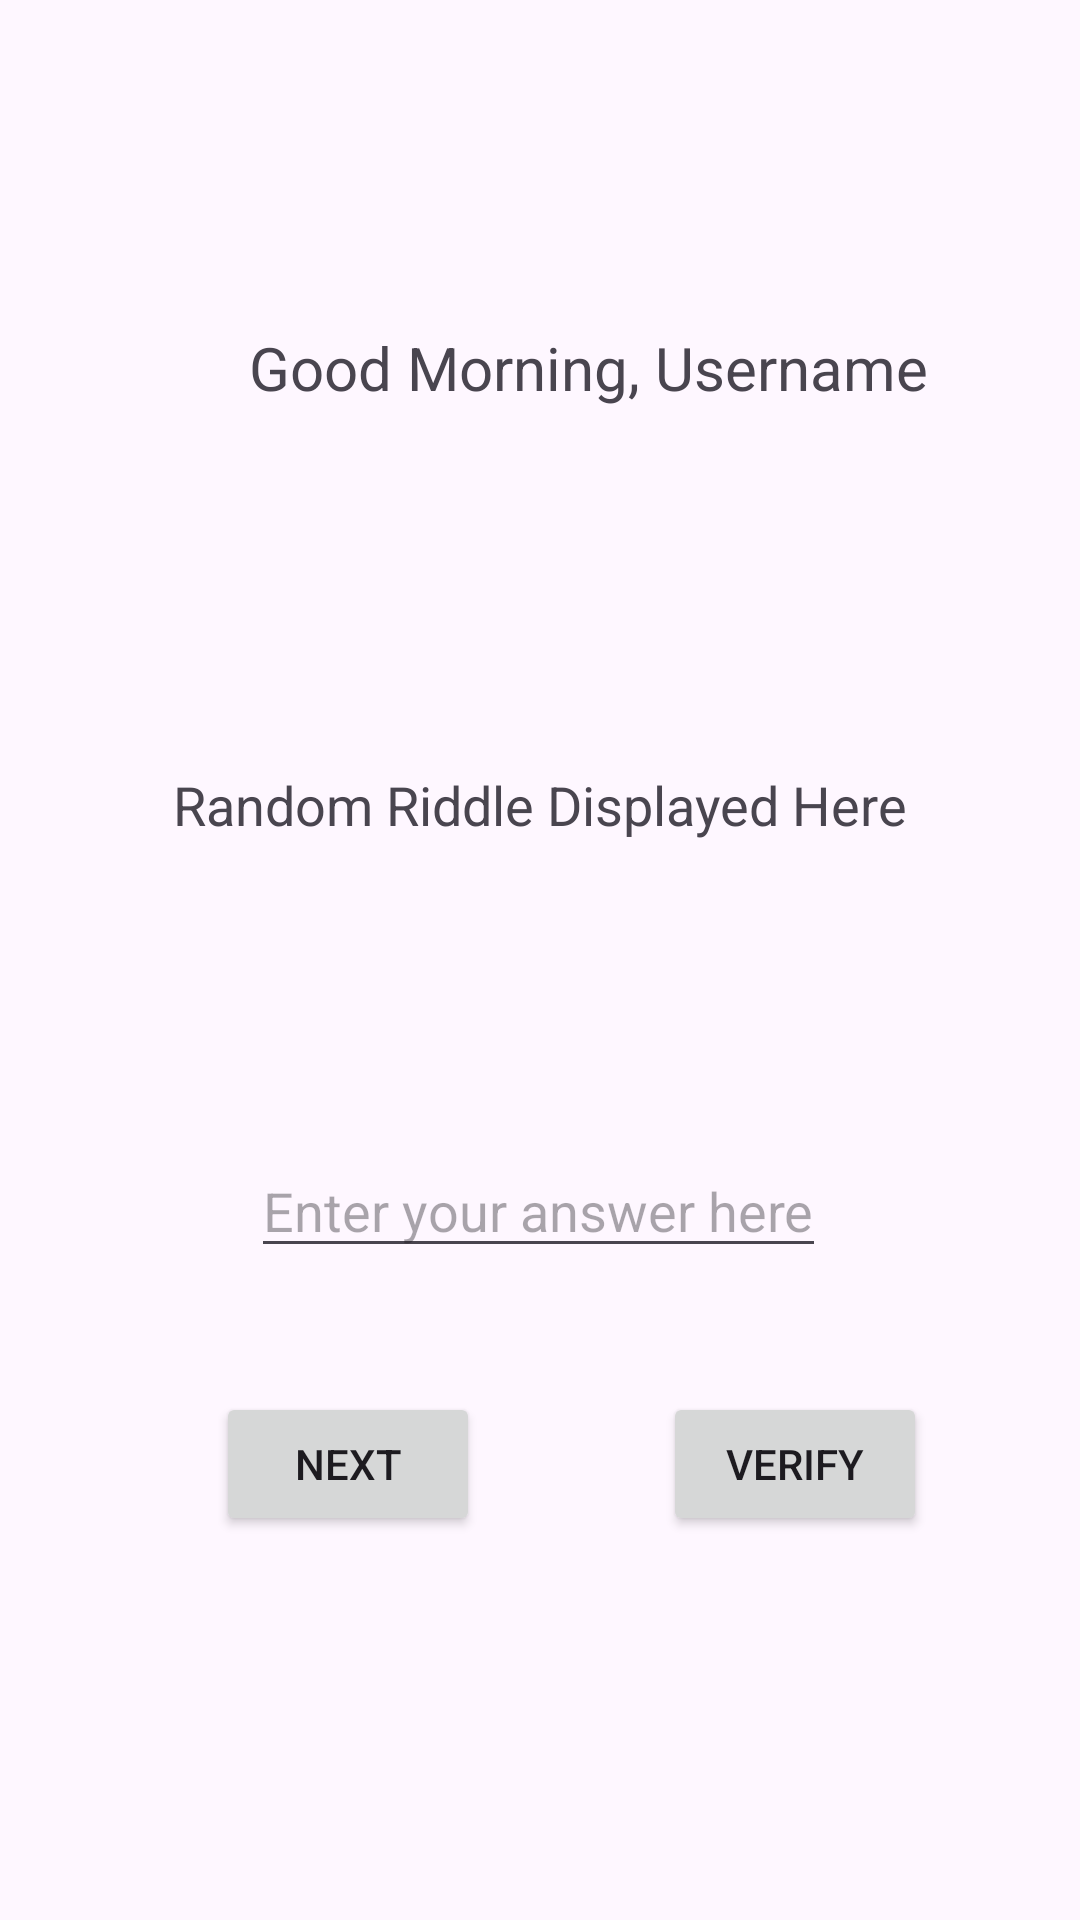

Layout XML and referenced resources for this Android screen:
<!-- AndroidManifest.xml: application theme Theme.Twoactivityxml -->
<!-- res/layout/activity_main2.xml -->
<?xml version="1.0" encoding="utf-8"?>
<androidx.constraintlayout.widget.ConstraintLayout xmlns:android="http://schemas.android.com/apk/res/android"
    xmlns:app="http://schemas.android.com/apk/res-auto"
    xmlns:tools="http://schemas.android.com/tools"
    android:layout_width="match_parent"
    android:layout_height="match_parent">

    <TextView
        android:id="@+id/greetingTextView"
        android:layout_width="wrap_content"
        android:layout_height="wrap_content"
        android:layout_marginStart="83dp"
        android:layout_marginTop="109dp"
        android:layout_marginBottom="120dp"
        android:text="Good Morning, Username"
        android:textSize="20sp"
        app:layout_constraintBottom_toTopOf="@+id/riddleTextView"
        app:layout_constraintStart_toStartOf="parent"
        app:layout_constraintTop_toTopOf="parent"
        app:layout_constraintVertical_bias="0.0" />

    <TextView
        android:id="@+id/riddleTextView"
        android:layout_width="wrap_content"
        android:layout_height="wrap_content"
        android:layout_marginBottom="101dp"
        android:text="Random Riddle Displayed Here"
        android:textSize="18sp"
        app:layout_constraintBottom_toTopOf="@+id/riddleAnswerEditText"
        app:layout_constraintEnd_toEndOf="parent"
        app:layout_constraintStart_toStartOf="parent" />

    <EditText
        android:id="@+id/riddleAnswerEditText"
        android:layout_width="wrap_content"
        android:layout_height="wrap_content"
        android:layout_marginTop="101dp"
        android:hint="Enter your answer here"
        app:layout_constraintEnd_toEndOf="parent"
        app:layout_constraintHorizontal_bias="0.497"
        app:layout_constraintStart_toStartOf="parent"
        app:layout_constraintTop_toBottomOf="@+id/riddleTextView" />

    <Button
        android:id="@+id/moveToNextActivityButton"
        android:layout_width="wrap_content"
        android:layout_height="wrap_content"
        android:layout_marginStart="72dp"
        android:layout_marginBottom="128dp"
        android:text="Next"
        app:layout_constraintBottom_toBottomOf="parent"
        app:layout_constraintStart_toStartOf="parent" />

    <Button
        android:id="@+id/verifyButton"
        android:layout_width="wrap_content"
        android:layout_height="wrap_content"
        android:layout_marginBottom="128dp"
        android:text="Verify"
        app:layout_constraintBottom_toBottomOf="parent"
        app:layout_constraintEnd_toEndOf="parent"
        app:layout_constraintHorizontal_bias="0.546"
        app:layout_constraintStart_toEndOf="@+id/moveToNextActivityButton" />

</androidx.constraintlayout.widget.ConstraintLayout>
<!-- resources referenced by this layout -->
<resources>
  <style name="Theme.Twoactivityxml" parent="Base.Theme.Twoactivityxml" />
  <style name="Base.Theme.Twoactivityxml" parent="Theme.Material3.DayNight.NoActionBar">
          
          
      </style>
</resources>
